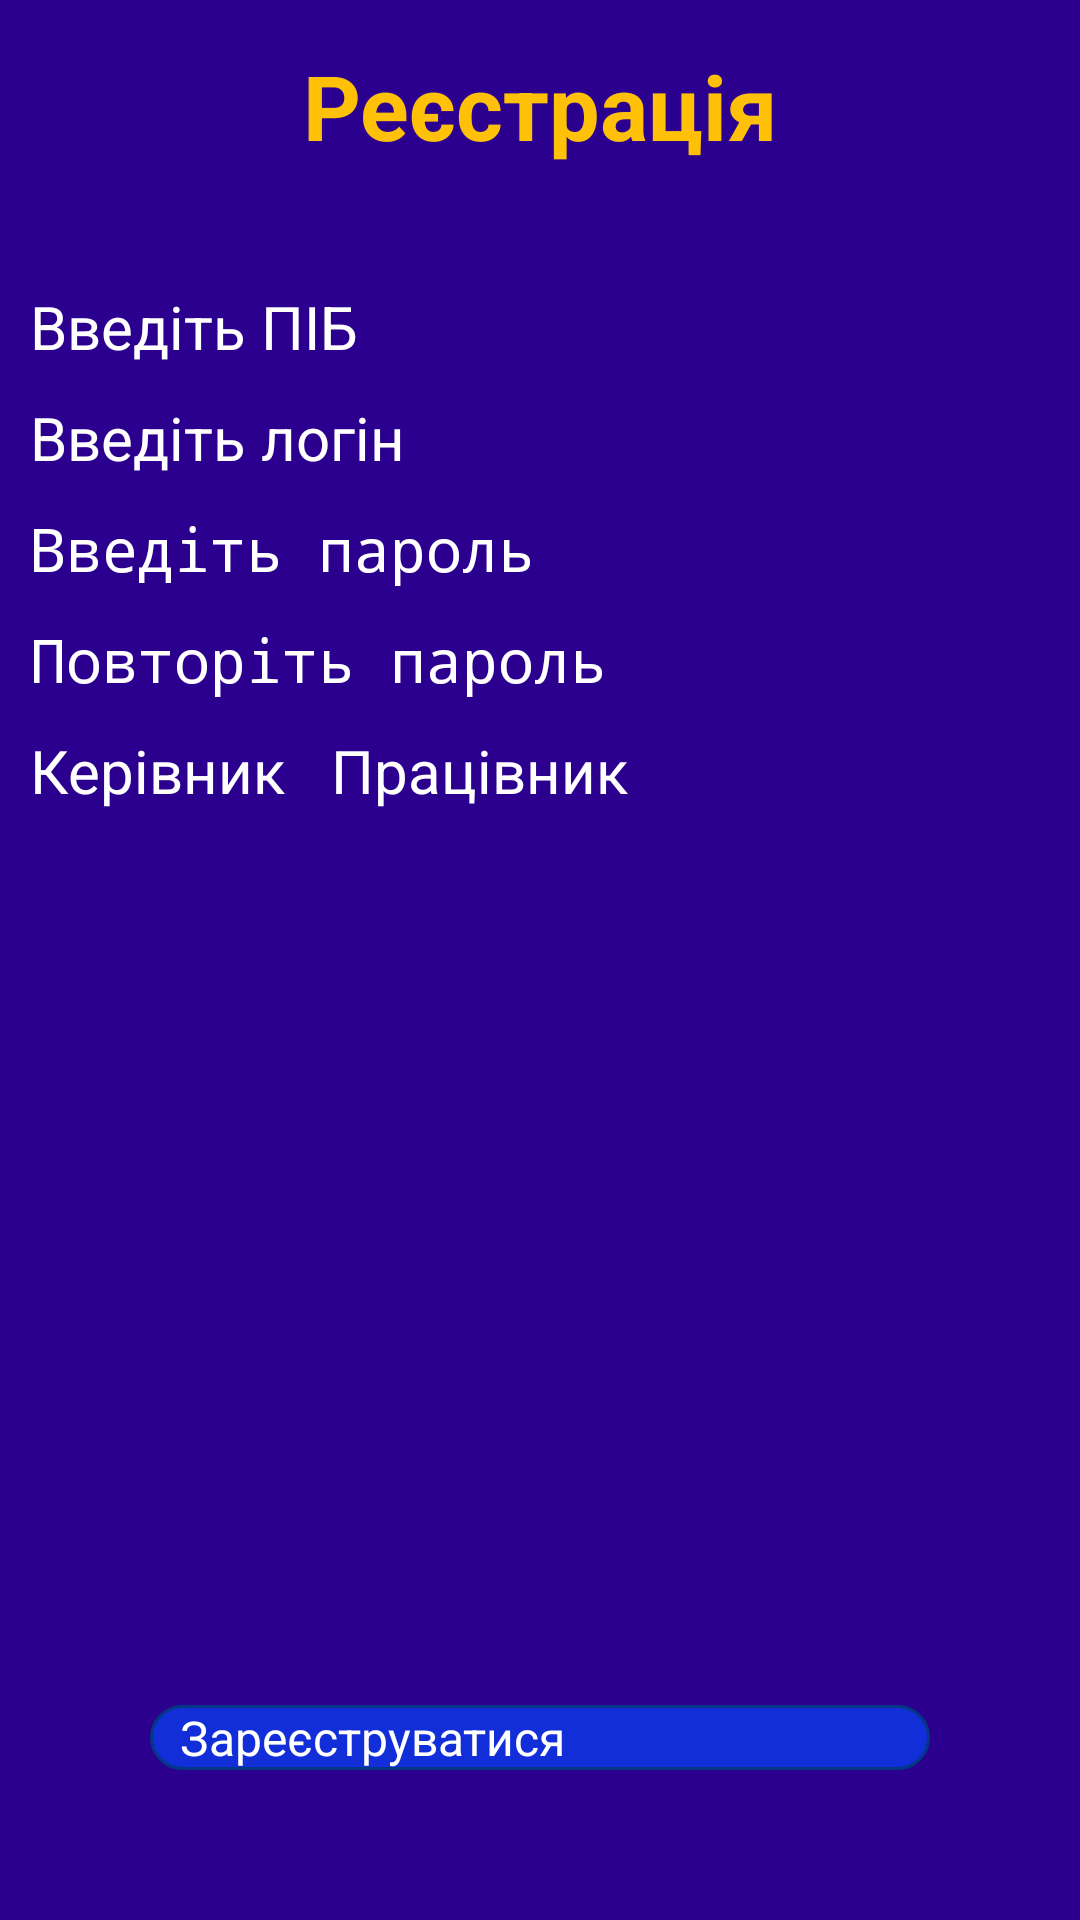

Write the Android layout XML for this screen, with the resource values it uses.
<!-- AndroidManifest.xml: application theme Theme.ToDoList -->
<!-- res/layout/activity_sign_up.xml -->
<?xml version="1.0" encoding="utf-8"?>
<androidx.constraintlayout.widget.ConstraintLayout xmlns:android="http://schemas.android.com/apk/res/android"
    xmlns:app="http://schemas.android.com/apk/res-auto"
    style="@style/actBackground">

    <TextView
        android:id="@+id/tvTitle"
        style="@style/tvTitleStyle"
        android:text="Реєстрація"
        app:layout_constraintLeft_toLeftOf="parent"
        app:layout_constraintRight_toRightOf="parent"
        app:layout_constraintTop_toTopOf="parent" />


    <LinearLayout
        android:layout_width="match_parent"
        android:layout_height="wrap_content"
        android:layout_marginTop="35dp"
        android:orientation="vertical"
        app:layout_constraintLeft_toLeftOf="parent"
        app:layout_constraintTop_toBottomOf="@+id/tvTitle">

        <EditText
            android:id="@+id/etUserName"
            style="@style/txtInput"
            android:layout_marginHorizontal="10dp"
            android:layout_marginVertical="5dp"
            android:hint="Введіть ПІБ"
            android:inputType="textPersonName"
            android:maxLength="255" />

        <EditText
            android:id="@+id/etLogin"
            style="@style/txtInput"
            android:layout_marginHorizontal="10dp"
            android:layout_marginVertical="5dp"
            android:hint="Введіть логін"
            android:inputType="textPersonName"
            android:maxLength="50" />

        <EditText
            android:id="@+id/etPassword"
            style="@style/txtInput"
            android:layout_marginHorizontal="10dp"
            android:layout_marginVertical="5dp"
            android:hint="Введіть пароль"
            android:inputType="textPassword"
            android:maxLength="30" />

        <EditText
            android:id="@+id/etRepeatedPassword"
            style="@style/txtInput"
            android:layout_marginHorizontal="10dp"
            android:layout_marginVertical="5dp"
            android:hint="Повторіть пароль"
            android:inputType="textPassword"
            android:maxLength="30" />

        <RadioGroup
            android:layout_width="match_parent"
            android:layout_height="wrap_content"
            android:layout_marginVertical="5dp"
            android:orientation="horizontal"
            android:layout_marginHorizontal="10dp">
            <RadioButton
                android:id="@+id/rbLeader"
                android:layout_width="wrap_content"
                android:layout_height="wrap_content"
                android:text="Керівник"
                android:textSize="20sp"
                android:textColor="@color/text_color" />
            <RadioButton
                android:id="@+id/rbWorker"
                android:layout_width="wrap_content"
                android:layout_height="wrap_content"
                android:text="Працівник"
                android:textSize="20sp"
                android:textColor="@color/text_color"
                android:layout_marginLeft="15dp"/>
        </RadioGroup>

    </LinearLayout>

    <Button
        android:id="@+id/btnSignUp"
        style="@style/btnStyle"
        android:layout_marginBottom="50dp"
        android:text="Зареєструватися"
        app:layout_constraintBottom_toBottomOf="parent"
        app:layout_constraintLeft_toLeftOf="parent"
        app:layout_constraintRight_toRightOf="parent" />

</androidx.constraintlayout.widget.ConstraintLayout>
<!-- resources referenced by this layout -->
<resources>
  <color name="text_color">#FFFFFF</color>
  <style name="actBackground">
          <item name="android:layout_width">match_parent</item>
          <item name="android:layout_height">match_parent</item>
          <item name="android:background">@color/background_color</item>
      </style>
  <style name="btnStyle">
          <item name="android:layout_width">match_parent</item>
          <item name="android:layout_height">wrap_content</item>
          <item name="android:background">@drawable/round_default_button</item>
          <item name="android:textColor">@color/text_button_color</item>
          <item name="android:textSize">16sp</item>
          <item name="android:layout_marginHorizontal" tools:targetApi="o">50dp</item>
      </style>
  <style name="tvTitleStyle">
          <item name="android:layout_width">match_parent</item>
          <item name="android:layout_height">wrap_content</item>
          <item name="android:textColor">@color/title_color</item>
          <item name="android:textSize">30sp</item>
          <item name="android:textStyle">bold</item>
          <item name="android:gravity">center</item>
          <item name="android:paddingTop">15dp</item>
      </style>
  <style name="txtInput">
          <item name="android:layout_width">match_parent</item>
          <item name="android:layout_height">wrap_content</item>
          <item name="android:textColorHint">@color/text_color</item>
          <item name="android:textColor">@color/text_color</item>
          <item name="android:textSize">20sp</item>
      </style>
  <color name="background_color">#2C008E</color>
  <!-- drawable round_default_button (drawable) -->
  <?xml version="1.0" encoding="UTF-8"?>
  <shape xmlns:android="http://schemas.android.com/apk/res/android">
      <solid android:color="#122ED8" />
      <stroke
          android:width="1dip"
          android:color="#033887" />
      <corners android:radius="30dip" />
      <padding
          android:bottom="0dip"
          android:left="10dip"
          android:right="10dip"
          android:top="0dip" />
  </shape>
  <color name="text_button_color">#FFFFFF</color>
  <color name="title_color">#FFC107</color>
</resources>
